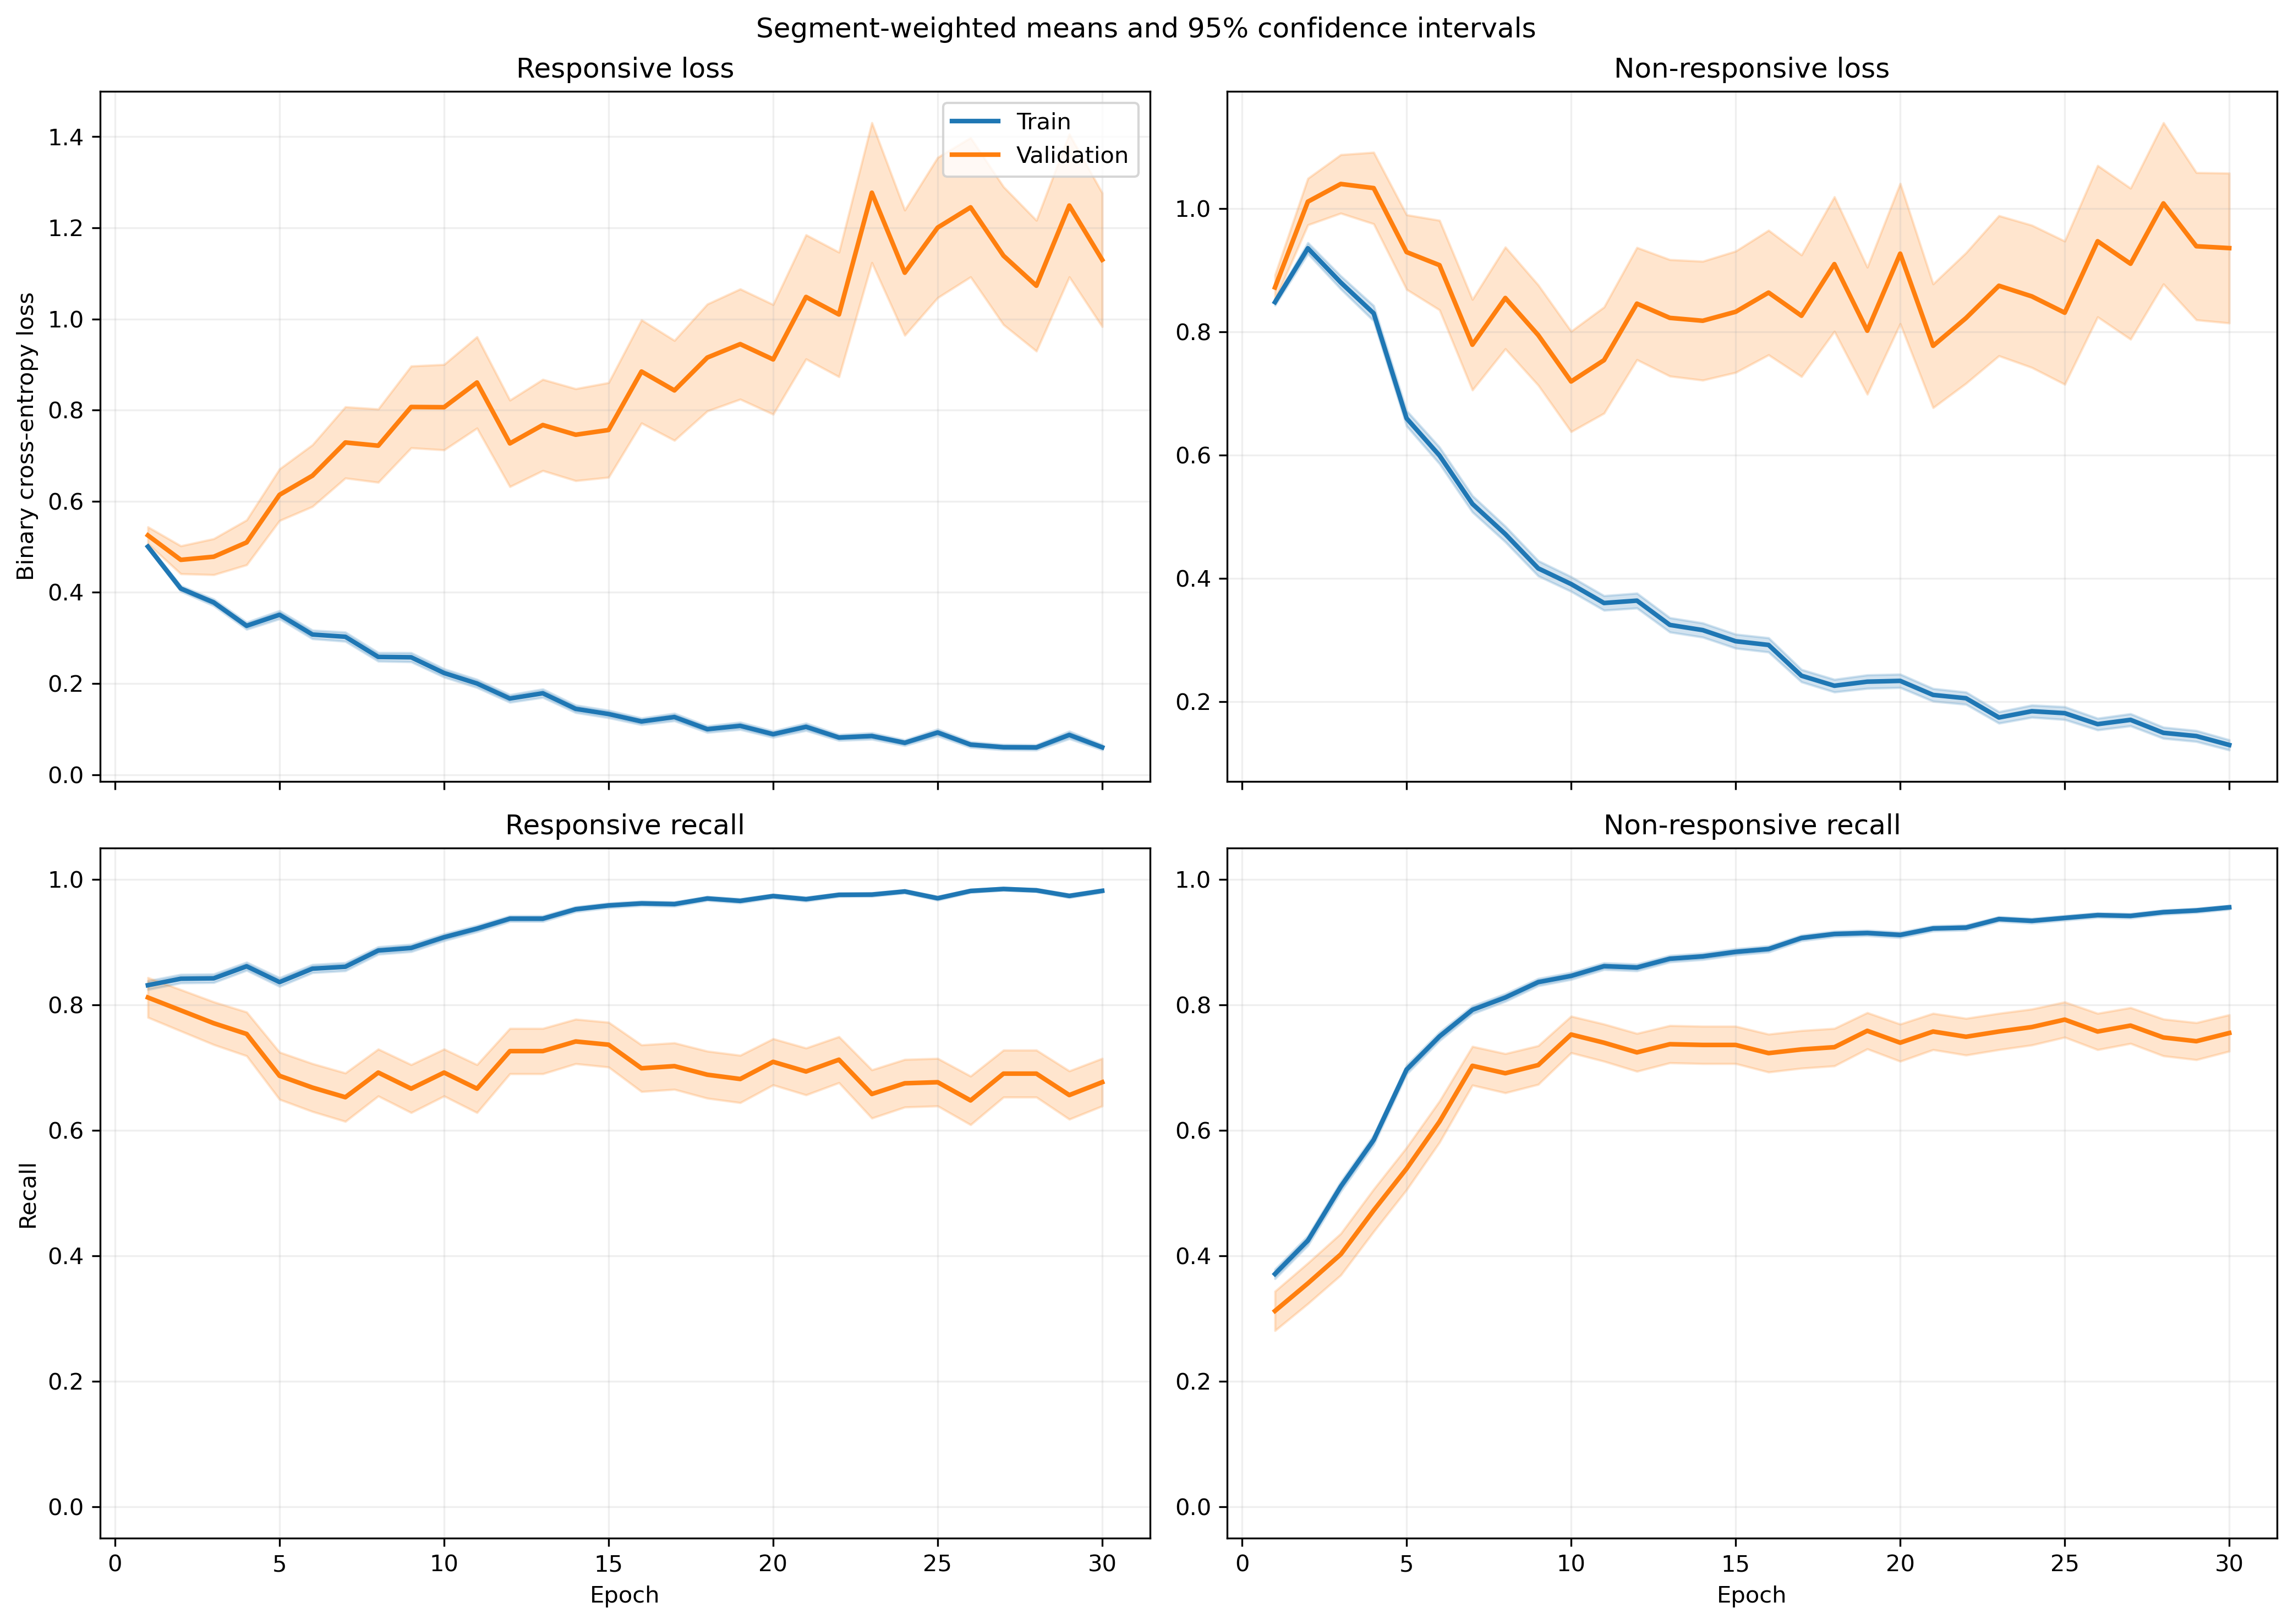

The file beside this chart, header and first rows:
fold, epoch, split, r_loss, r_loss_count, r_loss_sum, r_loss_sum_sq, r_recall, r_recall_count, r_recall_sum, r_recall_sum_sq, nr_loss, nr_loss_count, nr_loss_sum, nr_loss_sum_sq, nr_recall, nr_recall_count, nr_recall_sum, nr_recall_sum_sq
1, 1, train, 0.5008, 581, 290.9, 173, 0.8296, 581, 482.0, 482.0, 0.8521, 842, 717.5, 699.4, 0.3729, 842, 314.0, 314.0
1, 1, validation, 0.3496, 4, 1.398, 0.5295, 1.0, 4, 4.0, 4.0, , 0, 0.0, 0.0, , 0, 0.0, 0.0
1, 2, train, 0.3957, 581, 229.9, 146.6, 0.8554, 581, 497.0, 497.0, 0.9468, 842, 797.2, 1029, 0.4074, 842, 343.0, 343.0
1, 2, validation, 0.2355, 4, 0.9419, 0.2597, 1.0, 4, 4.0, 4.0, , 0, 0.0, 0.0, , 0, 0.0, 0.0
1, 3, train, 0.3675, 581, 213.5, 162.4, 0.8503, 581, 494.0, 494.0, 0.8696, 842, 732.2, 1044, 0.5238, 842, 441.0, 441.0
1, 3, validation, 0.1825, 4, 0.7301, 0.1662, 1.0, 4, 4.0, 4.0, , 0, 0.0, 0.0, , 0, 0.0, 0.0
1, 4, train, 0.3292, 581, 191.3, 163.3, 0.8485, 581, 493.0, 493.0, 0.8033, 842, 676.4, 1094, 0.6057, 842, 510.0, 510.0
1, 4, validation, 0.1437, 4, 0.5749, 0.1101, 1.0, 4, 4.0, 4.0, , 0, 0.0, 0.0, , 0, 0.0, 0.0
1, 5, train, 0.2961, 581, 172, 156, 0.8675, 581, 504.0, 504.0, 0.6737, 842, 567.2, 1027, 0.7138, 842, 601.0, 601.0
1, 5, validation, 0.07194, 4, 0.2878, 0.02447, 1.0, 4, 4.0, 4.0, , 0, 0.0, 0.0, , 0, 0.0, 0.0
1, 6, train, 0.2562, 581, 148.9, 132.4, 0.895, 581, 520.0, 520.0, 0.5632, 842, 474.2, 792.6, 0.7601, 842, 640.0, 640.0
1, 6, validation, 0.05194, 4, 0.2078, 0.01202, 1.0, 4, 4.0, 4.0, , 0, 0.0, 0.0, , 0, 0.0, 0.0
1, 7, train, 0.2121, 581, 123.2, 149.7, 0.9139, 581, 531.0, 531.0, 0.5357, 842, 451.1, 1011, 0.7969, 842, 671.0, 671.0
1, 7, validation, 0.025, 4, 0.1, 0.002575, 1.0, 4, 4.0, 4.0, , 0, 0.0, 0.0, , 0, 0.0, 0.0
1, 8, train, 0.2717, 581, 157.9, 193.1, 0.8812, 581, 512.0, 512.0, 0.375, 842, 315.8, 540.4, 0.8397, 842, 707.0, 707.0
1, 8, validation, 0.03139, 4, 0.1255, 0.004386, 1.0, 4, 4.0, 4.0, , 0, 0.0, 0.0, , 0, 0.0, 0.0
1, 9, train, 0.2593, 581, 150.7, 173.7, 0.8881, 581, 516.0, 516.0, 0.3058, 842, 257.5, 384.8, 0.8753, 842, 737.0, 737.0
1, 9, validation, 0.03581, 4, 0.1432, 0.005489, 1.0, 4, 4.0, 4.0, , 0, 0.0, 0.0, , 0, 0.0, 0.0
1, 10, train, 0.1483, 581, 86.15, 111.4, 0.9398, 581, 546.0, 546.0, 0.3846, 842, 323.9, 665.4, 0.8539, 842, 719.0, 719.0
1, 10, validation, 0.0196, 4, 0.07839, 0.001595, 1.0, 4, 4.0, 4.0, , 0, 0.0, 0.0, , 0, 0.0, 0.0
1, 11, train, 0.1961, 581, 114, 185.2, 0.9208, 581, 535.0, 535.0, 0.2956, 842, 248.9, 556.7, 0.8967, 842, 755.0, 755.0
1, 11, validation, 0.02345, 4, 0.09381, 0.00237, 1.0, 4, 4.0, 4.0, , 0, 0.0, 0.0, , 0, 0.0, 0.0
1, 12, train, 0.1742, 581, 101.2, 182.2, 0.9415, 581, 547.0, 547.0, 0.2425, 842, 204.2, 393.8, 0.9074, 842, 764.0, 764.0
1, 12, validation, 0.01736, 4, 0.06944, 0.001253, 1.0, 4, 4.0, 4.0, , 0, 0.0, 0.0, , 0, 0.0, 0.0
1, 13, train, 0.1703, 581, 98.93, 127.4, 0.9552, 581, 555.0, 555.0, 0.242, 842, 203.7, 329.7, 0.905, 842, 762.0, 762.0
1, 13, validation, 0.02852, 4, 0.1141, 0.005474, 1.0, 4, 4.0, 4.0, , 0, 0.0, 0.0, , 0, 0.0, 0.0
1, 14, train, 0.1126, 581, 65.43, 115.6, 0.9707, 581, 564.0, 564.0, 0.2515, 842, 211.7, 392, 0.905, 842, 762.0, 762.0
1, 14, validation, 0.01211, 4, 0.04843, 0.0007334, 1.0, 4, 4.0, 4.0, , 0, 0.0, 0.0, , 0, 0.0, 0.0
1, 15, train, 0.1177, 581, 68.4, 121.3, 0.9656, 581, 561.0, 561.0, 0.231, 842, 194.5, 375.4, 0.9062, 842, 763.0, 763.0
1, 15, validation, 0.006625, 4, 0.0265, 0.0001959, 1.0, 4, 4.0, 4.0, , 0, 0.0, 0.0, , 0, 0.0, 0.0
1, 16, train, 0.1129, 581, 65.62, 98.69, 0.9621, 581, 559.0, 559.0, 0.1792, 842, 150.9, 266.4, 0.9323, 842, 785.0, 785.0
1, 16, validation, 0.009593, 4, 0.03837, 0.0005249, 1.0, 4, 4.0, 4.0, , 0, 0.0, 0.0, , 0, 0.0, 0.0
1, 17, train, 0.07283, 581, 42.31, 56.94, 0.9811, 581, 570.0, 570.0, 0.2093, 842, 176.3, 360.8, 0.9192, 842, 774.0, 774.0
1, 17, validation, 0.008118, 4, 0.03247, 0.0003941, 1.0, 4, 4.0, 4.0, , 0, 0.0, 0.0, , 0, 0.0, 0.0
1, 18, train, 0.06749, 581, 39.21, 64.78, 0.9811, 581, 570.0, 570.0, 0.1534, 842, 129.1, 247.9, 0.9418, 842, 793.0, 793.0
1, 18, validation, 0.007377, 4, 0.02951, 0.0003622, 1.0, 4, 4.0, 4.0, , 0, 0.0, 0.0, , 0, 0.0, 0.0
1, 19, train, 0.09056, 581, 52.61, 162.4, 0.9845, 581, 572.0, 572.0, 0.1611, 842, 135.7, 336.8, 0.9418, 842, 793.0, 793.0
1, 19, validation, 0.004194, 4, 0.01678, 0.0001015, 1.0, 4, 4.0, 4.0, , 0, 0.0, 0.0, , 0, 0.0, 0.0
1, 20, train, 0.04602, 581, 26.74, 26.02, 0.9897, 581, 575.0, 575.0, 0.1614, 842, 135.9, 316.6, 0.9454, 842, 796.0, 796.0
1, 20, validation, 0.003144, 4, 0.01257, 4.950522725266637e-05, 1.0, 4, 4.0, 4.0, , 0, 0.0, 0.0, , 0, 0.0, 0.0
1, 21, train, 0.311, 581, 180.7, 497.1, 0.8847, 581, 514.0, 514.0, 0.4036, 842, 339.9, 1320, 0.8907, 842, 750.0, 750.0
1, 21, validation, 0.001401, 4, 0.005602, 8.543446028852486e-06, 1.0, 4, 4.0, 4.0, , 0, 0.0, 0.0, , 0, 0.0, 0.0
1, 22, train, 0.13, 581, 75.55, 99.83, 0.9466, 581, 550.0, 550.0, 0.3604, 842, 303.4, 621.7, 0.8729, 842, 735.0, 735.0
1, 22, validation, 0.002844, 4, 0.01137, 3.4453230455255834e-05, 1.0, 4, 4.0, 4.0, , 0, 0.0, 0.0, , 0, 0.0, 0.0
1, 23, train, 0.111, 581, 64.51, 85.03, 0.9673, 581, 562.0, 562.0, 0.2204, 842, 185.6, 310.5, 0.9264, 842, 780.0, 780.0
1, 23, validation, 0.002587, 4, 0.01035, 2.8433815941752982e-05, 1.0, 4, 4.0, 4.0, , 0, 0.0, 0.0, , 0, 0.0, 0.0
1, 24, train, 0.1283, 581, 74.53, 120.3, 0.9535, 581, 554.0, 554.0, 0.1753, 842, 147.6, 278.7, 0.9442, 842, 795.0, 795.0
1, 24, validation, 0.002603, 4, 0.01041, 3.158458389407315e-05, 1.0, 4, 4.0, 4.0, , 0, 0.0, 0.0, , 0, 0.0, 0.0
1, 25, train, 0.09671, 581, 56.19, 92.26, 0.9656, 581, 561.0, 561.0, 0.1508, 842, 127, 211.4, 0.9513, 842, 801.0, 801.0
1, 25, validation, 0.002182, 4, 0.00873, 2.1303893390722806e-05, 1.0, 4, 4.0, 4.0, , 0, 0.0, 0.0, , 0, 0.0, 0.0
1, 26, train, 0.0636, 581, 36.95, 60.29, 0.9759, 581, 567.0, 567.0, 0.1565, 842, 131.8, 254.8, 0.9501, 842, 800.0, 800.0
1, 26, validation, 0.001736, 4, 0.006944, 1.3375270555116003e-05, 1.0, 4, 4.0, 4.0, , 0, 0.0, 0.0, , 0, 0.0, 0.0
1, 27, train, 0.03511, 581, 20.4, 21.07, 0.9862, 581, 573.0, 573.0, 0.436, 842, 367.1, 1317, 0.8777, 842, 739.0, 739.0
1, 27, validation, 0.001324, 4, 0.005296, 7.5272487265465315e-06, 1.0, 4, 4.0, 4.0, , 0, 0.0, 0.0, , 0, 0.0, 0.0
1, 28, train, 0.1327, 581, 77.12, 133.3, 0.9432, 581, 548.0, 548.0, 0.1904, 842, 160.3, 315.2, 0.9299, 842, 783.0, 783.0
1, 28, validation, 0.002125, 4, 0.0085, 2.0153793911958928e-05, 1.0, 4, 4.0, 4.0, , 0, 0.0, 0.0, , 0, 0.0, 0.0
1, 29, train, 0.05331, 581, 30.97, 34.03, 0.9776, 581, 568.0, 568.0, 0.1631, 842, 137.3, 261.2, 0.9466, 842, 797.0, 797.0
1, 29, validation, 0.00184, 4, 0.007361, 1.4813875850450131e-05, 1.0, 4, 4.0, 4.0, , 0, 0.0, 0.0, , 0, 0.0, 0.0
1, 30, train, 0.0384, 581, 22.31, 24.79, 0.9845, 581, 572.0, 572.0, 0.1481, 842, 124.7, 311.1, 0.9501, 842, 800.0, 800.0
1, 30, validation, 0.001443, 4, 0.005771, 9.090359071706189e-06, 1.0, 4, 4.0, 4.0, , 0, 0.0, 0.0, , 0, 0.0, 0.0
... 1,140 more rows
